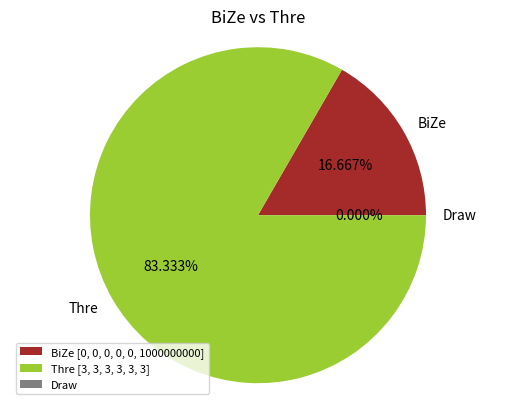

Write the Python code that produced this figure. (Note: this script raises an exception after producing the figure.)
import matplotlib.pyplot as plt

def die_type(key):
	switch = {
	      0: "BiZe", 	#Billion/Zero
	      1: "Thre", 	#Three Only
	      2: "FoZe", 	#Four/Zero
	      3: "FiOn", 	#Five/One
	      4: "SiTw" 	#Six/Two
       }
	return switch[key]                       

die0 = [0, 0, 0, 0, 0, 10**9]
die1 = [3,] * 6
die2 = [0, 0, 4, 4, 4, 4]
die3 = [1, 1, 1, 5, 5, 5]
die4 = [2, 2, 2, 2, 6, 6]

dice = [die0, die1, die2, die3, die4]

results = []
matrix_title = []
matrix_counter = -1

for first in range(len(dice)):
	for second in range(first + 1, len(dice)):
		results.append([])
		matrix_title.append("%s vs %s" % (die_type(first), die_type(second)))
		matrix_counter += 1
		for i in range(len(dice[0])):
			results[matrix_counter].append([])
			for j in range(len(dice[0])):
				if ( (dice[first])[i] > (dice[second])[j] ):
					(results[matrix_counter])[i].append(1)
				elif ( (dice[first])[i] < (dice[second])[j] ):
					(results[matrix_counter])[i].append(-1)
				else:
					(results[matrix_counter])[i].append(0)

def die_color(key):
	switch = {
	    "BiZe" : "brown",
	    "Thre" : "yellowgreen",
	    "FoZe" : "coral",
	    "FiOn" : "skyblue",
	    "SiTw" : "gold",
	    "Draw" : "gray"
       }
	return switch[key]

'''for matrix in range(len(results)):
	print(matrix_title[matrix])
	for row in results[matrix]:
		print(row)'''


counter = -1

for first in range(len(dice)):
	for second in range(first + 1, len(dice)):
		counter += 1
		first_score = 0
		second_score = 0
		draw_score = 0
		for matrix in results[counter]:
			for i in matrix:
				if i == 1:
					first_score += 1
				elif i == -1:
					second_score += 1
				else:
					draw_score += 1
								
		labels = (die_type(first), die_type(second), "Draw")
		legend_labels = (die_type(first) + " " +  str(dice[first]), 
			     die_type(second) + " " + str(dice[second]), 
			     "Draw")
		sizes = [first_score, second_score, draw_score]
		color_set = (die_color(die_type(first)), die_color(die_type(second)), die_color("Draw"),)		
		
		fig1, ax1 = plt.subplots()
		ax1.pie(sizes, colors = color_set, labels = labels, autopct = "%0.3f%%")
		ax1.axis("equal")
		ax1.set_title(matrix_title[counter])
		
		plt.legend(legend_labels, loc = "best", prop = {"size" : 8})	
		plt.savefig("Pie Charts/%s.png" % matrix_title[counter])
		
	